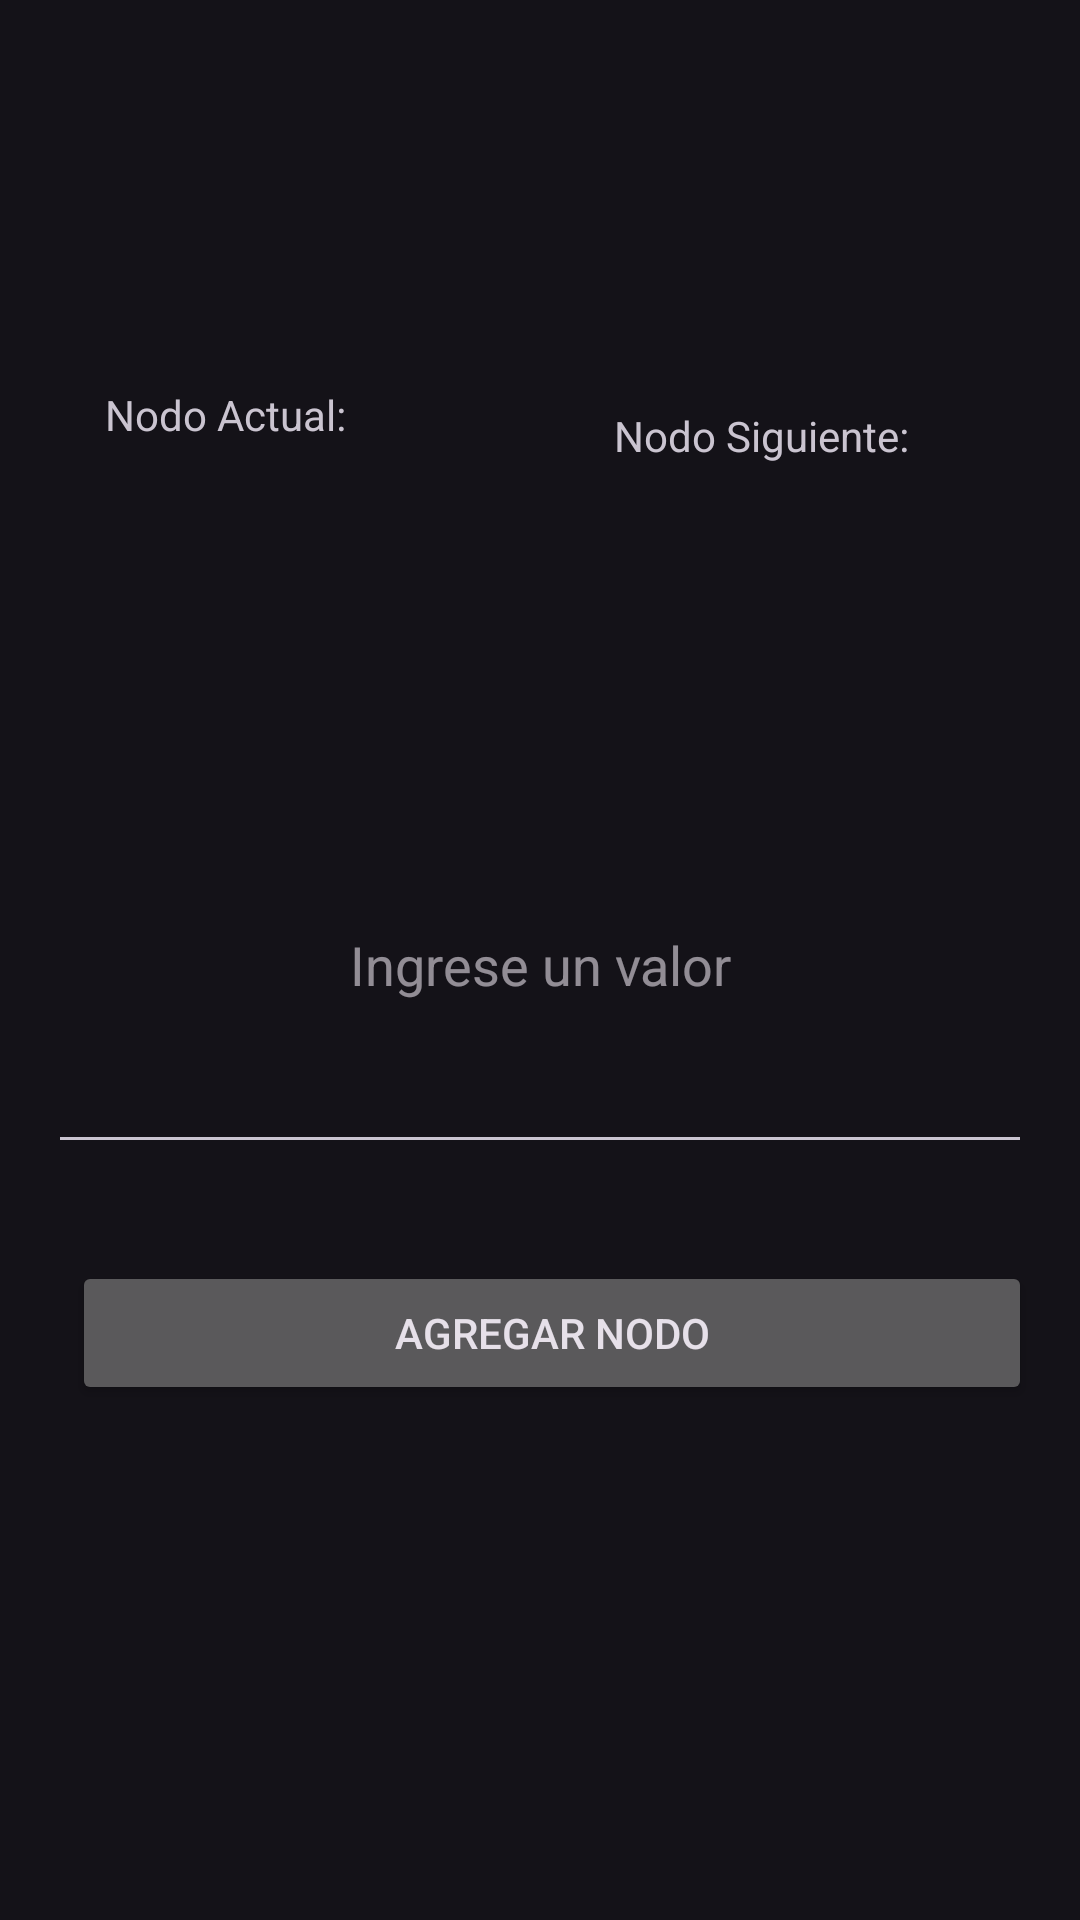

The Android layout XML behind this screen, and the referenced resources:
<!-- AndroidManifest.xml: application theme Theme.myapp -->
<!-- res/layout/activity_c.xml -->
<?xml version="1.0" encoding="utf-8"?>
<androidx.constraintlayout.widget.ConstraintLayout xmlns:android="http://schemas.android.com/apk/res/android"
    xmlns:app="http://schemas.android.com/apk/res-auto"
    xmlns:tools="http://schemas.android.com/tools"
    android:layout_width="match_parent"
    android:layout_height="match_parent"
    android:padding="16dp"
    tools:context=".c">

    <TextView
        android:id="@+id/tvAnterior"
        android:layout_width="127dp"
        android:layout_height="124dp"
        android:text="Nodo Anterior:"
        android:textAlignment="center"
        app:layout_constraintBottom_toBottomOf="parent"
        app:layout_constraintEnd_toStartOf="@+id/tvActual"
        app:layout_constraintHorizontal_bias="1.0"
        app:layout_constraintStart_toStartOf="parent"
        app:layout_constraintTop_toTopOf="parent"
        app:layout_constraintVertical_bias="0.235" />

    <TextView
        android:id="@+id/tvActual"
        android:layout_width="118dp"
        android:layout_height="120dp"
        android:text="Nodo Actual:"
        android:textAlignment="center"
        app:layout_constraintBottom_toBottomOf="parent"
        app:layout_constraintTop_toTopOf="parent"
        app:layout_constraintVertical_bias="0.231"
        tools:layout_editor_absoluteX="114dp" />

    <TextView
        android:id="@+id/tvSiguiente"
        android:layout_width="130dp"
        android:layout_height="110dp"
        android:layout_marginEnd="4dp"
        android:text="Nodo Siguiente:"
        android:textAlignment="center"
        app:layout_constraintBottom_toBottomOf="parent"
        app:layout_constraintEnd_toEndOf="parent"
        app:layout_constraintHorizontal_bias="0.72"
        app:layout_constraintStart_toEndOf="@+id/tvActual"
        app:layout_constraintTop_toTopOf="parent"
        app:layout_constraintVertical_bias="0.24" />

    <EditText
        android:id="@+id/ed3"
        android:layout_width="match_parent"
        android:layout_height="136dp"
        android:hint="Ingrese un valor"
        android:inputType="number"
        android:textAlignment="center"
        app:layout_constraintBottom_toBottomOf="parent"
        app:layout_constraintEnd_toEndOf="parent"
        app:layout_constraintStart_toStartOf="parent"
        app:layout_constraintTop_toTopOf="parent" />

    <Button
        android:id="@+id/bt4"
        android:layout_width="match_parent"
        android:layout_height="wrap_content"
        android:layout_marginStart="8dp"
        android:text="Agregar Nodo"
        app:layout_constraintBottom_toBottomOf="parent"
        app:layout_constraintStart_toStartOf="parent"
        app:layout_constraintTop_toBottomOf="@+id/ed3"
        app:layout_constraintVertical_bias="0.172" />

</androidx.constraintlayout.widget.ConstraintLayout>
<!-- resources referenced by this layout -->
<resources>
  <style name="Theme.myapp" parent="Base.Theme.myapp" />
  <style name="Base.Theme.myapp" parent="Theme.Material3.Dark.NoActionBar">
          
          
      </style>
</resources>
